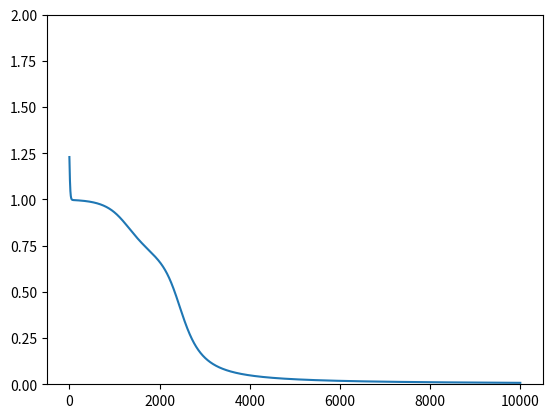

Source code (Python):
import numpy as np
from matplotlib import pyplot

class NeuralNetwork:

    # コンストラクタ
    def __init__(self, n_input, n_hidden, n_output):
        self.hidden_weight = np.random.random_sample((n_hidden, n_input + 1))
        self.output_weight = np.random.random_sample((n_output, n_hidden + 1))
        self.hidden_momentum = np.zeros((n_hidden, n_input + 1))
        self.output_momentum = np.zeros((n_output, n_hidden + 1))
    # 学習
    def train(self, X, T, epsilon, mu, epoch):
        self.error = np.zeros(epoch)
        N = X.shape[0]
        for epo in range(epoch):
            for i in range(N):
                x,t = X[i],T[i]
                self.update_weight(x, t, epsilon, mu)

            self.error[epo] = self.calc_error(X, T)
    # 結果の予想
    def predict(self, X):
        N = X.shape[0]
        C = np.zeros(N).astype('int')
        Y = np.zeros((N, X.shape[1]))
        for i in range(N):
            x = X[i]
            z, y = self.forward(x)
            # 大きい方を答えとして出力
            Y[i] = y
            C[i] = y.argmax()

        return (C, Y)
    # 誤差関数のグラフ
    def error_graph(self):
        pyplot.ylim(0.0, 2.0)
        pyplot.plot(np.arange(0, self.error.shape[0]), self.error)
        pyplot.show()


    # 活性化関数（シグモイド関数）
    def f(self, arr):
        return np.vectorize(lambda x: 1.0 / (1.0 + np.exp(-x)))(arr)


    def forward(self, x):
        # z: output in hidden layer, y: output in output layer
        z = self.f(self.hidden_weight.dot(np.r_[np.array([1]), x]))
        y = self.f(self.output_weight.dot(np.r_[np.array([1]), z]))

        return (z, y)

    def update_weight(self, x, t, epsilon, mu):
        z, y = self.forward(x)

        # update output_weight
        output_delta = (y - t) * y * (1.0 - y)
        _output_weight = self.output_weight
        self.output_weight -= epsilon * output_delta.reshape((-1, 1)) * np.r_[np.array([1]), z] - mu * self.output_momentum
        self.output_momentum = self.output_weight - _output_weight

        # update hidden_weight
        hidden_delta = (self.output_weight[:, 1:].T.dot(output_delta)) * z * (1.0 - z)
        _hidden_weight = self.hidden_weight
        self.hidden_weight -= epsilon * hidden_delta.reshape((-1, 1)) * np.r_[np.array([1]), x]
        self.hidden_momentum = self.hidden_weight - _hidden_weight


    def calc_error(self, X, T):
        N = X.shape[0]
        err = 0.0
        for i in range(N):
            x,t = X[i],T[i]

            z, y = self.forward(x)
            err += (y - t).dot((y - t).reshape((-1, 1))) / 2.0

        return err
    
def main():
      # XORで用いる入力x1,x2の組み合わせ
    X = np.array([[0, 0], [0, 1], [1, 0], [1, 1]])
    # 答えが0である確立と１である確立の組み合わせ
    T = np.array([[1, 0], [0, 1], [0, 1], [1, 0]])
    N = X.shape[0] # number of data

    input_size = X.shape[1]
    hidden_size = 2
    output_size = 2
    epsilon = 0.1
    mu = 0.9
    epoch = 10000

    nn = NeuralNetwork(input_size, hidden_size, output_size)
    nn.train(X, T, epsilon, mu, epoch)
    nn.error_graph()

    C, Y = nn.predict(X)
    # 答えを表示
    for i in range(N):
        x , y , c = X[i] , Y[i] , C[i]
        print(x,y,c)
  
    
if __name__ == "__main__":
    main()

